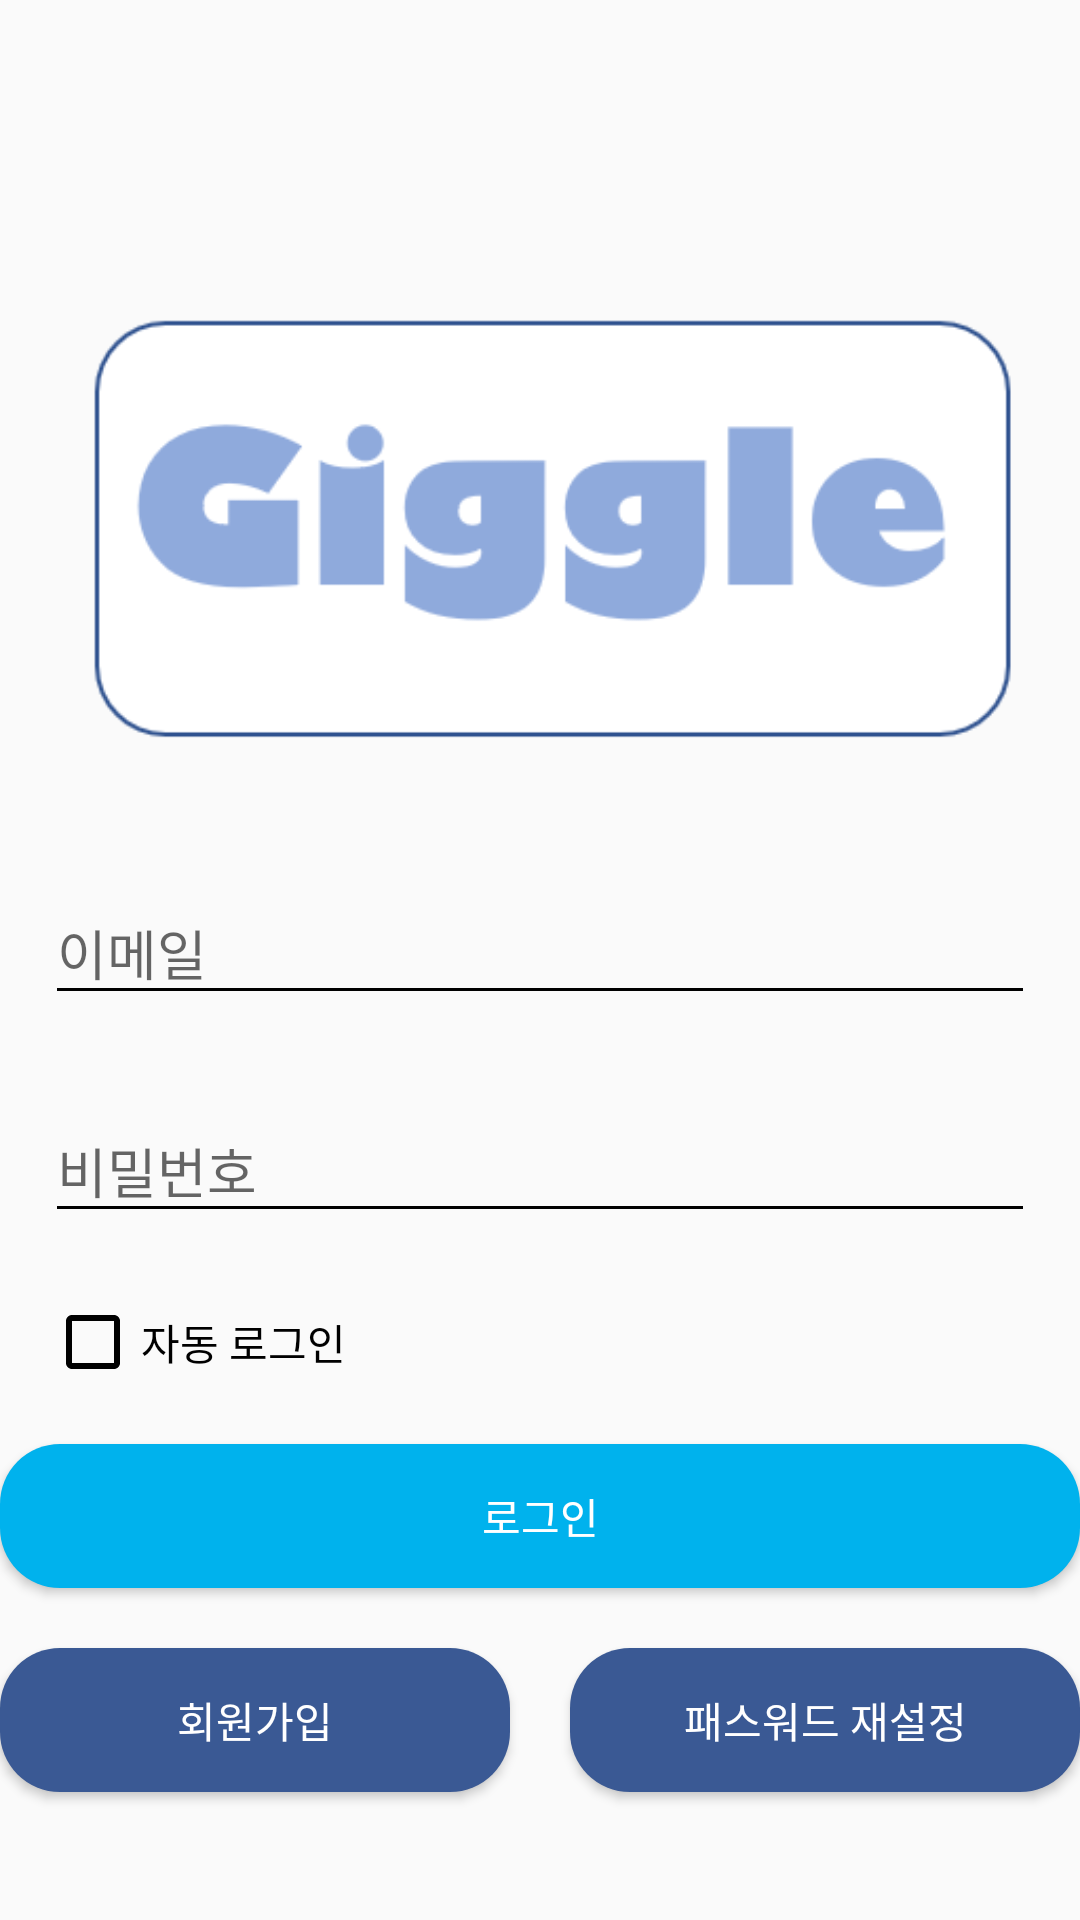

Reconstruct the res/layout file that produces this screen, plus the resources it refers to.
<!-- AndroidManifest.xml: application theme AppTheme -->
<!-- res/layout/activity_login.xml -->
<?xml version="1.0" encoding="utf-8"?>
<androidx.constraintlayout.widget.ConstraintLayout
    xmlns:android="http://schemas.android.com/apk/res/android"
    xmlns:app="http://schemas.android.com/apk/res-auto"
    android:layout_width="match_parent"
    android:layout_height="match_parent">


        <ImageView
            android:id="@+id/image_logo"
            android:layout_width="match_parent"
            android:layout_height="wrap_content"
            android:layout_marginTop="75dp"
            app:layout_constraintTop_toTopOf="parent"
            app:srcCompat="@drawable/giggle" />

    <com.google.android.material.textfield.TextInputLayout
        android:id="@+id/txEmail"
        android:layout_width="330dp"
        app:errorEnabled="true"
        app:hintTextColor="#000"
        android:layout_height="wrap_content"
        android:hint="이메일"
        app:layout_constraintLeft_toLeftOf="@id/image_logo"
        app:layout_constraintRight_toRightOf="@id/image_logo"
        app:layout_constraintTop_toBottomOf="@id/image_logo">

        <com.google.android.material.textfield.TextInputEditText
            android:id="@+id/email"
            android:layout_width="match_parent"
            android:layout_height="wrap_content"
            android:inputType="textEmailAddress" />
    </com.google.android.material.textfield.TextInputLayout>

    <com.google.android.material.textfield.TextInputLayout
        android:id="@+id/txpassword"
        android:layout_width="330dp"
        app:errorEnabled="true"
        app:hintTextColor="#000"
        android:layout_height="wrap_content"
        android:hint="비밀번호"
        app:layout_constraintTop_toBottomOf="@id/txEmail"
        app:layout_constraintLeft_toLeftOf="@id/txEmail"
        >
        <com.google.android.material.textfield.TextInputEditText
            android:id="@+id/password"
            android:layout_width="match_parent"
            android:layout_height="wrap_content"
            android:inputType="textPassword" />
    </com.google.android.material.textfield.TextInputLayout>
                <Button
                    android:id="@+id/login"
                    android:layout_width="360dp"
                    android:layout_height="wrap_content"
                    android:layout_gravity="center"
                    android:layout_marginTop="50dp"
                    android:background="@drawable/btn_blue"
                    app:layout_constraintTop_toBottomOf="@id/txpassword"
                    app:layout_constraintLeft_toLeftOf="parent"
                    app:layout_constraintRight_toRightOf="parent"
                    android:textColor="#ffffff"
                    android:text="로그인" />
                    <Button
                        android:id="@+id/signup"
                        android:layout_width="170dp"
                        android:layout_height="wrap_content"
                        android:layout_marginTop="20dp"
                        android:background="@drawable/btn_darkblue"
                        android:textColor="#ffffff"
                        app:layout_constraintTop_toBottomOf="@id/login"
                        app:layout_constraintLeft_toLeftOf="@id/login"
                        android:text="회원가입" />

                    <Button
                        android:id="@+id/resetpassword"
                        android:layout_width="170dp"
                        app:layout_constraintTop_toTopOf="@id/signup"
                        app:layout_constraintRight_toRightOf="@id/login"
                        android:layout_height="wrap_content"
                        android:layout_marginLeft="10dp"
                        android:background="@drawable/btn_darkblue"
                        android:textColor="#ffffff"
                        android:text="패스워드 재설정" />
    <CheckBox
        app:layout_constraintTop_toBottomOf="@id/txpassword"
        app:layout_constraintLeft_toLeftOf="@id/txpassword"
        android:id="@+id/autoLogin"
        android:layout_width="wrap_content"
        android:layout_height="wrap_content"
        android:text="자동 로그인"
        />
</androidx.constraintlayout.widget.ConstraintLayout>
<!-- resources referenced by this layout -->
<resources>
  <!-- drawable btn_blue (drawable) -->
  <?xml version="1.0" encoding="utf-8"?>
  <selector
      xmlns:android="http://schemas.android.com/apk/res/android">
  
      <item>
          <shape>
              <solid android:color="#00b2ed">
              </solid>
              <corners android:radius="20dp">
              </corners>
          </shape>
      </item>
      <item android:state_enabled="false">
          <shape>
              <solid android:color="#868789">
              </solid>
              <corners android:radius="20dp">
              </corners>
          </shape>
      </item>
      <item android:state_pressed="true">
          <shape>
              <solid android:color="@color/colorGreen">
              </solid>
              <corners android:radius="20dp">
              </corners>
          </shape>
          </item>
  </selector>
  <!-- drawable btn_darkblue (drawable) -->
  <?xml version="1.0" encoding="utf-8"?>
  <selector
      xmlns:android="http://schemas.android.com/apk/res/android">
  
      <item android:state_enabled="true">
  
          <shape>
              <solid android:color="#3a5994">
  
              </solid>
              <corners android:radius="20dp">
  
              </corners>
          </shape>
      </item>
      <item android:state_pressed="true">
          <shape>
              <solid android:color="#ffffff">
              </solid>
              <corners android:radius="20dp">
  
              </corners>
          </shape>
      </item>
  </selector>
  <!-- drawable giggle: png bitmap (drawable-mdpi, 8756 bytes) -->
  <style name="AppTheme" parent="Theme.AppCompat.Light.DarkActionBar">
          
          <item name="colorPrimary">@color/colorPrimary</item>
          <item name="colorPrimaryDark">@color/colorPrimaryDark</item>
          <item name="colorAccent">@color/colorAccent</item>
          <item name="windowActionBar">false</item>
          <item name="windowNoTitle">true</item>
          <item name="android:statusBarColor">#fff</item>
          <item name="colorControlNormal">#000</item>
          <item name="colorControlActivated">#3a5994</item>
          <item name="android:windowLightStatusBar">true</item>
      </style>
  <color name="colorGreen">#8ec96d</color>
  <color name="colorPrimary">#6200EE</color>
  <color name="colorPrimaryDark">#3700B3</color>
  <color name="colorAccent">#03DAC5</color>
</resources>
